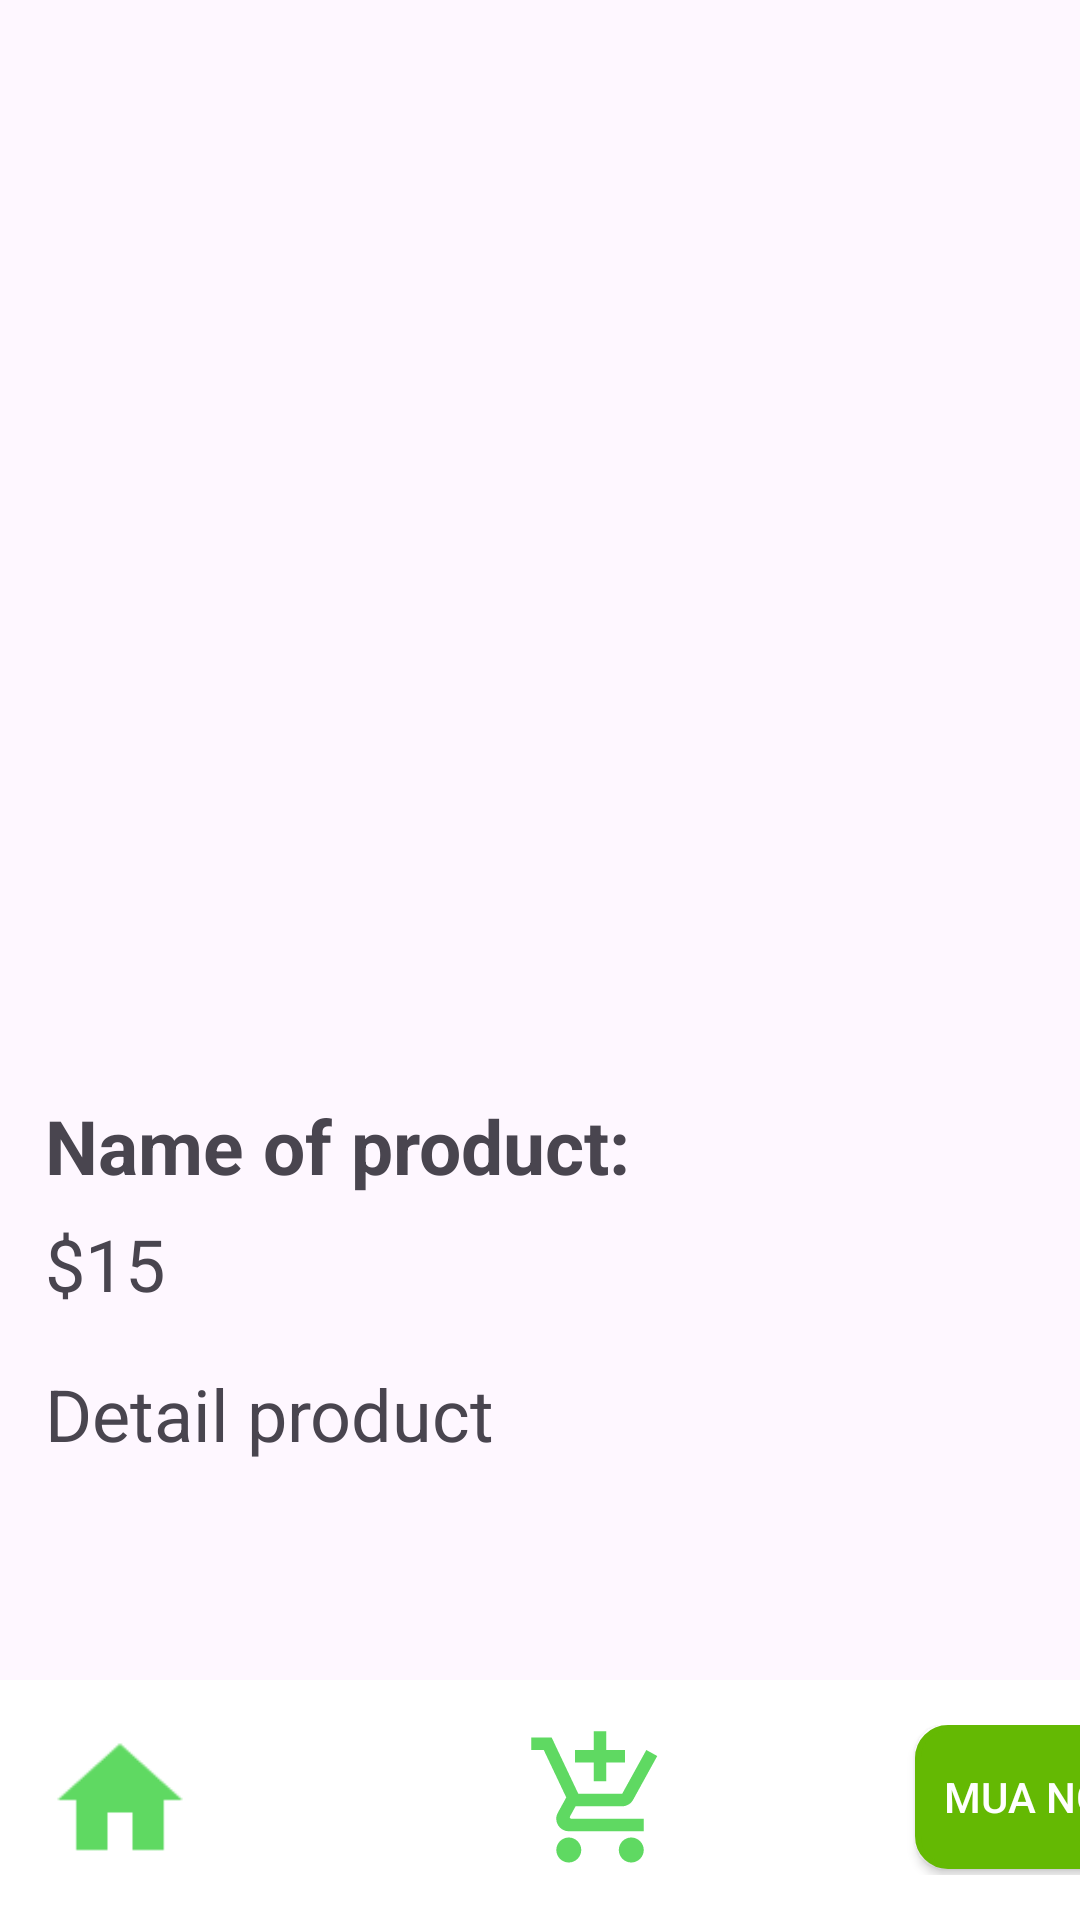

Layout XML and referenced resources for this Android screen:
<!-- AndroidManifest.xml: application theme Theme.DelitesPRM392Project -->
<!-- res/layout/activity_detail_product.xml -->
<?xml version="1.0" encoding="utf-8"?>
<LinearLayout xmlns:android="http://schemas.android.com/apk/res/android"
    xmlns:app="http://schemas.android.com/apk/res-auto"
    xmlns:tools="http://schemas.android.com/tools"
    android:layout_width="match_parent"
    android:layout_height="match_parent"
    android:orientation="vertical"
    tools:context=".DetailProduct">

    <ScrollView
        android:layout_width="match_parent"
        android:layout_height="0dp"
        android:layout_weight="1">

        <LinearLayout
            android:layout_width="match_parent"
            android:layout_height="wrap_content"
            android:padding="15dp"
            android:orientation="vertical">

            <ImageView
                android:id="@+id/imgProduct"
                android:layout_width="match_parent"
                android:layout_height="350dp"
                android:layout_gravity="center"/>

            <TextView
                android:id="@+id/tvProductName"
                android:layout_width="wrap_content"
                android:layout_height="40dp"
                android:text="Name of product: "
                android:textSize="25dp"
                android:textStyle="bold"
                android:maxLines="1"
                android:ellipsize="end"/>

            <TextView
                android:id="@+id/tvPrice"
                android:layout_width="wrap_content"
                android:layout_height="50dp"
                android:text="$15"
                android:textSize="24dp" />

            <TextView
                android:id="@+id/tvDescription"
                android:layout_width="wrap_content"
                android:layout_height="wrap_content"
                android:text="Detail product"
                android:textSize="24dp" />
        </LinearLayout>

    </ScrollView>


    <com.google.android.material.bottomnavigation.BottomNavigationView
        android:layout_width="match_parent"
        android:layout_height="wrap_content"
        android:background="@color/white">

        <LinearLayout
            android:layout_width="wrap_content"
            android:layout_height="wrap_content"
            android:layout_gravity="center_vertical"
            android:orientation="horizontal">

            <ImageView
                android:id="@+id/imgHome"
                android:layout_width="50dp"
                android:layout_height="50dp"
                android:layout_marginLeft="15dp"
                android:src="@drawable/ic_home" />

            <ImageView
                android:id="@+id/imgAddCart"
                android:layout_width="50dp"
                android:layout_height="50dp"
                android:layout_marginLeft="110dp"
                android:src="@drawable/ic_cart" />

            <androidx.appcompat.widget.AppCompatButton
                android:id="@+id/btnCart"
                android:layout_width="90dp"
                android:layout_height="wrap_content"
                android:layout_marginLeft="80dp"
                android:background="@drawable/shape_border_btn"
                android:text="Mua ngay"
                android:textColor="#fff" />
        </LinearLayout>
    </com.google.android.material.bottomnavigation.BottomNavigationView>
</LinearLayout>
<!-- resources referenced by this layout -->
<resources>
  <color name="white">#FFFFFFFF</color>
  <!-- drawable ic_cart (drawable-anydpi) -->
  <vector xmlns:android="http://schemas.android.com/apk/res/android"
      android:width="24dp"
      android:height="24dp"
      android:viewportWidth="24"
      android:viewportHeight="24"
      android:tint="#37D03A"
      android:alpha="0.8">
    <path
        android:fillColor="@android:color/white"
        android:pathData="M11,9h2L13,6h3L16,4h-3L13,1h-2v3L8,4v2h3v3zM7,18c-1.1,0 -1.99,0.9 -1.99,2S5.9,22 7,22s2,-0.9 2,-2 -0.9,-2 -2,-2zM17,18c-1.1,0 -1.99,0.9 -1.99,2s0.89,2 1.99,2 2,-0.9 2,-2 -0.9,-2 -2,-2zM7.17,14.75l0.03,-0.12 0.9,-1.63h7.45c0.75,0 1.41,-0.41 1.75,-1.03l3.86,-7.01L19.42,4h-0.01l-1.1,2 -2.76,5L8.53,11l-0.13,-0.27L6.16,6l-0.95,-2 -0.94,-2L1,2v2h2l3.6,7.59 -1.35,2.45c-0.16,0.28 -0.25,0.61 -0.25,0.96 0,1.1 0.9,2 2,2h12v-2L7.42,15c-0.13,0 -0.25,-0.11 -0.25,-0.25z"/>
  </vector>
  <!-- drawable ic_home (drawable) -->
  <vector xmlns:android="http://schemas.android.com/apk/res/android"
      android:width="24dp"
      android:height="24dp"
      android:viewportWidth="24"
      android:viewportHeight="24"
      android:tint="#37D03A"
      android:alpha="0.8">
    <path
        android:fillColor="@android:color/white"
        android:pathData="M10,20v-6h4v6h5v-8h3L12,3 2,12h3v8z"/>
  </vector>
  <!-- drawable shape_border_btn (drawable) -->
  <?xml version="1.0" encoding="utf-8"?>
  <shape xmlns:android="http://schemas.android.com/apk/res/android">
      <corners android:radius="10dp" />
      <solid android:color="#64b903" />
      <stroke
          android:width="2dp"
          android:color="#64b903" />
  </shape>
  <style name="Theme.DelitesPRM392Project" parent="Base.Theme.DelitesPRM392Project" />
  <style name="Base.Theme.DelitesPRM392Project" parent="Theme.Material3.DayNight">
          
          <item name="colorPrimaryDark">@color/pink</item>
          
      </style>
  <color name="pink">#FFFDDBE6</color>
</resources>
